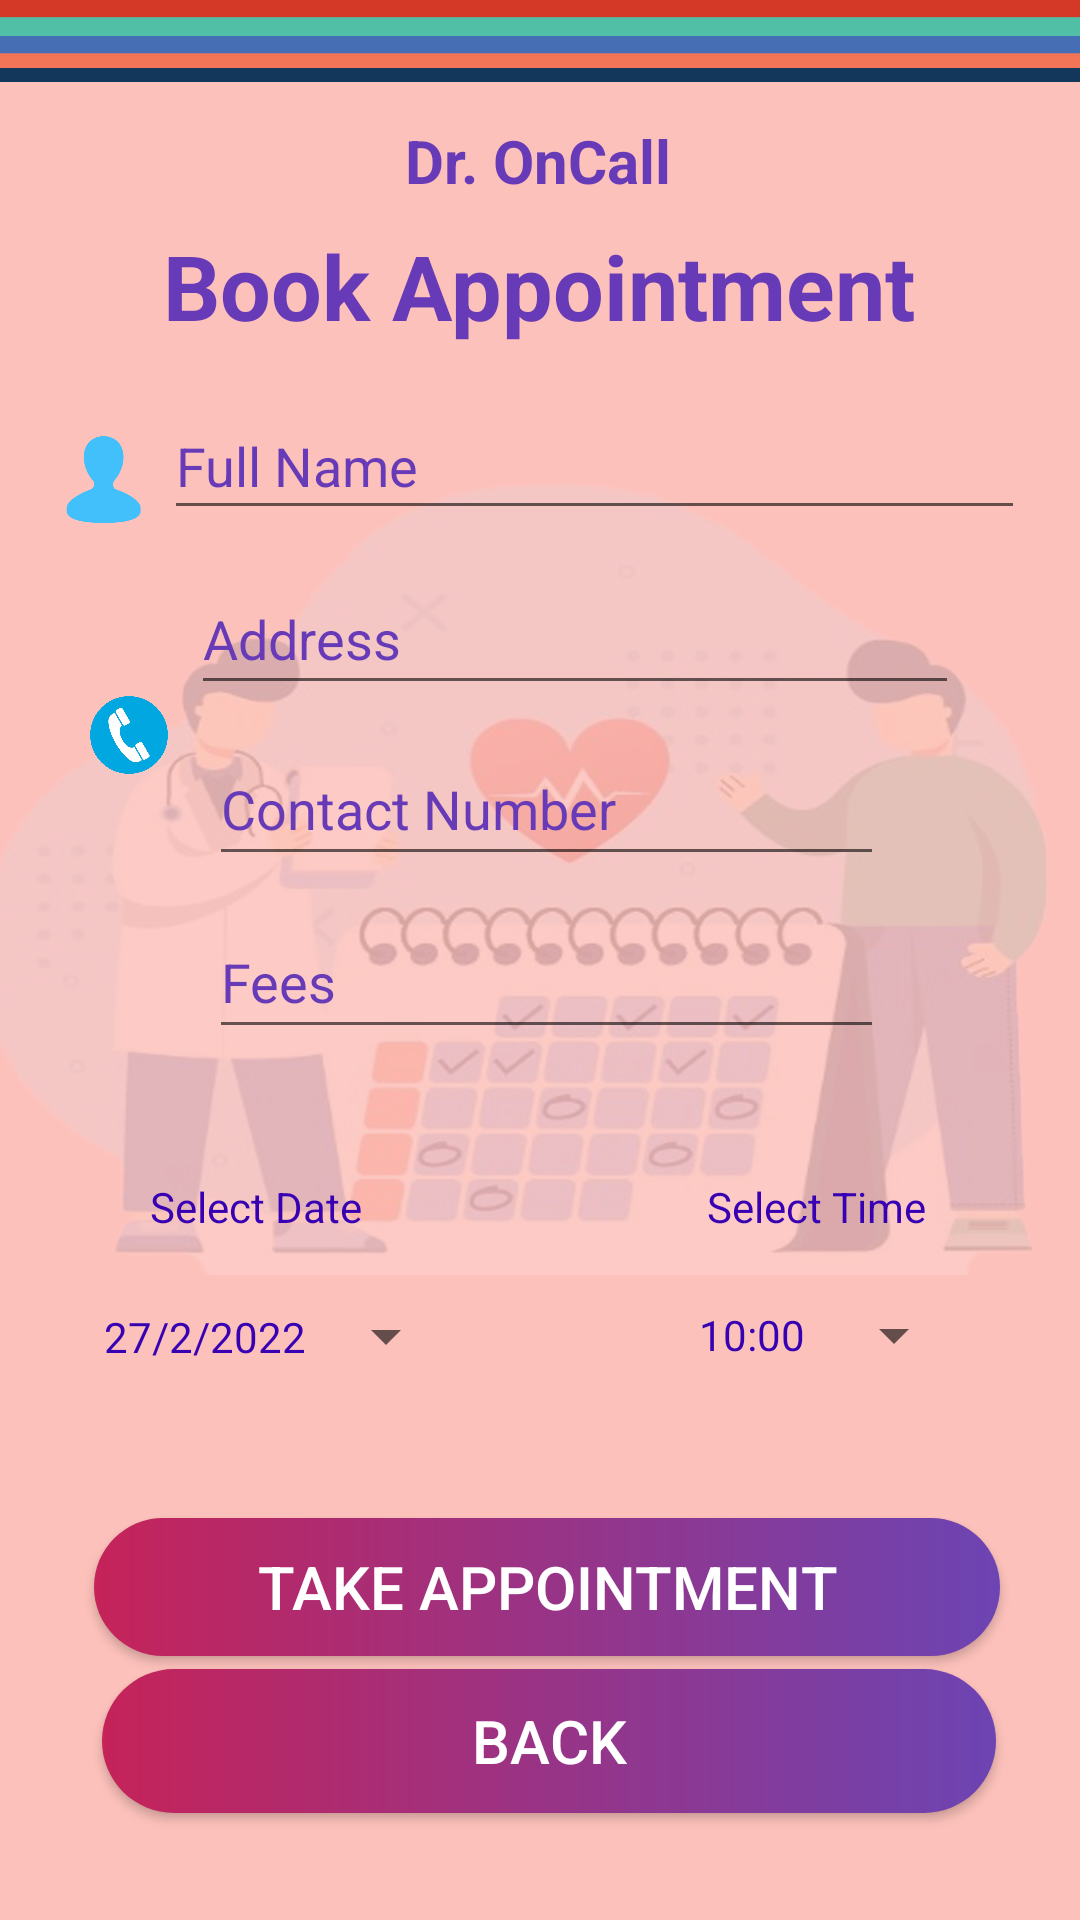

Android layout source for this screen:
<!-- AndroidManifest.xml: application theme Theme.DrOnCall -->
<!-- res/layout/activity_book_appoinment.xml -->
<androidx.constraintlayout.widget.ConstraintLayout xmlns:android="http://schemas.android.com/apk/res/android"
     xmlns:app="http://schemas.android.com/apk/res-auto"
     xmlns:tools="http://schemas.android.com/tools"
     android:layout_width="match_parent"
     android:layout_height="match_parent"
     android:background="@drawable/appontment"
     tools:context=".BookAppointmentActivity">

 <android.widget.Button
     android:id="@+id/buttonBookAppointment"
     android:layout_width="302dp"
     android:layout_height="46dp"
     android:background="@drawable/buttons"
     android:text="take Appointment"
     android:textColor="#FFFFFF"
     android:textSize="20sp"
     android:textStyle="normal"
     app:layout_constraintBottom_toBottomOf="parent"
     app:layout_constraintEnd_toEndOf="parent"
     app:layout_constraintHorizontal_bias="0.542"
     app:layout_constraintStart_toStartOf="parent"
     app:layout_constraintTop_toTopOf="parent"
     app:layout_constraintVertical_bias="0.852" />

   <TextView
        android:id="@+id/titleHome"
        android:layout_width="wrap_content"
        android:layout_height="wrap_content"
        android:layout_centerHorizontal="true"
        android:text="Dr. OnCall"
        android:textColor="@color/purple_500"
        android:textSize="20dp"
        android:textStyle="bold"
        app:layout_constraintBottom_toBottomOf="parent"
        app:layout_constraintEnd_toEndOf="parent"
        app:layout_constraintHorizontal_bias="0.498"
        app:layout_constraintStart_toStartOf="parent"
        app:layout_constraintTop_toTopOf="parent"
        app:layout_constraintVertical_bias="0.065" />

    <TextView
        android:id="@+id/textViewAppTitle"
        android:layout_width="wrap_content"
        android:layout_height="wrap_content"
        android:layout_centerHorizontal="true"
        android:layout_marginTop="8dp"
        android:text="Book Appointment"
        android:textColor="@color/purple_500"
        android:textSize="30dp"
        android:textStyle="bold"
        app:layout_constraintEnd_toEndOf="parent"
        app:layout_constraintHorizontal_bias="0.496"
        app:layout_constraintStart_toStartOf="parent"
        app:layout_constraintTop_toBottomOf="@+id/titleHome" />


    <EditText
        android:id="@+id/editTextAppFullName"
        android:layout_width="287dp"
        android:layout_height="46dp"
        android:ems="10"
        android:hint="Full Name"
        android:inputType="textPersonName"
        android:textColor="@color/purple_500"
        android:textColorHint="#673AB7"
        app:layout_constraintBottom_toBottomOf="parent"
        app:layout_constraintEnd_toEndOf="parent"
        app:layout_constraintHorizontal_bias="0.75"
        app:layout_constraintStart_toStartOf="parent"
        app:layout_constraintTop_toTopOf="parent"
        app:layout_constraintVertical_bias="0.22" />

    <EditText
        android:id="@+id/editTextAppAddress"
        android:layout_width="256dp"
        android:layout_height="47dp"
        android:layout_marginTop="8dp"
        android:ems="10"
        android:hint="Address"
        android:inputType="textPersonName"
        android:textColor="@color/purple_500"
        android:textColorHint="#673AB7"
        app:layout_constraintBottom_toBottomOf="parent"
        app:layout_constraintEnd_toEndOf="parent"
        app:layout_constraintHorizontal_bias="0.612"
        app:layout_constraintStart_toStartOf="parent"
        app:layout_constraintTop_toBottomOf="@+id/editTextAppFullName"
        app:layout_constraintVertical_bias="0.008" />

    <EditText
        android:id="@+id/editTextAppContactNumber"
        android:layout_width="225dp"
        android:layout_height="48dp"
        android:ems="10"
        android:hint="Contact Number"
        android:inputType="textPersonName"
        android:textColorHint="#673AB7"
        app:layout_constraintBottom_toBottomOf="parent"
        android:textColor="@color/purple_500"
        app:layout_constraintEnd_toEndOf="parent"
        app:layout_constraintHorizontal_bias="0.516"
        app:layout_constraintStart_toStartOf="parent"
        app:layout_constraintTop_toBottomOf="@+id/editTextAppAddress"
        app:layout_constraintVertical_bias="0.025" />

    <EditText
        android:id="@+id/editTextAppFees"
        android:layout_width="225dp"
        android:layout_height="48dp"
        android:ems="10"
        android:hint="Fees"
        android:inputType="textPersonName"
        android:textColorHint="#673AB7"
        app:layout_constraintBottom_toBottomOf="parent"
        app:layout_constraintEnd_toEndOf="parent"
        android:textColor="@color/purple_500"
        app:layout_constraintHorizontal_bias="0.516"
        app:layout_constraintStart_toStartOf="parent"
        app:layout_constraintTop_toBottomOf="@+id/editTextAppContactNumber"
        app:layout_constraintVertical_bias="0.032" />

    <android.widget.Button
     android:id="@+id/buttonAppBack"
     android:layout_width="298dp"
     android:layout_height="48dp"
     android:background="@drawable/buttons"
     android:text="Back"
     android:textColor="#FFFFFF"
     android:textSize="20sp"
     android:textStyle="normal"
     app:layout_constraintBottom_toBottomOf="parent"
     app:layout_constraintEnd_toEndOf="parent"
     app:layout_constraintHorizontal_bias="0.55"
     app:layout_constraintStart_toStartOf="parent"
     app:layout_constraintTop_toTopOf="parent"
     app:layout_constraintVertical_bias="0.94" />

    <ImageView
        android:id="@+id/imageView7"
        android:layout_width="45dp"
        android:layout_height="44dp"
        app:layout_constraintBottom_toBottomOf="parent"
        app:layout_constraintEnd_toEndOf="parent"
        app:layout_constraintHorizontal_bias="0.114"
        app:layout_constraintStart_toStartOf="parent"
        app:layout_constraintTop_toTopOf="parent"
        app:layout_constraintVertical_bias="0.308"
        app:srcCompat="@drawable/location" />

    <ImageView
        android:id="@+id/imageView5"
        android:layout_width="26dp"
        android:layout_height="26dp"
        app:layout_constraintBottom_toBottomOf="parent"
        app:layout_constraintEnd_toStartOf="@+id/editTextAppContactNumber"
        app:layout_constraintHorizontal_bias="0.686"
        app:layout_constraintStart_toStartOf="parent"
        app:layout_constraintTop_toTopOf="parent"
        app:layout_constraintVertical_bias="0.378"
        app:srcCompat="@drawable/phone" />

    <ImageView
        android:id="@+id/imageView6"
        android:layout_width="29dp"
        android:layout_height="31dp"
        app:layout_constraintBottom_toBottomOf="parent"
        app:layout_constraintEnd_toStartOf="@+id/editTextAppFullName"
        app:layout_constraintHorizontal_bias="0.781"
        app:layout_constraintStart_toStartOf="parent"
        app:layout_constraintTop_toTopOf="parent"
        app:layout_constraintVertical_bias="0.237"
        app:srcCompat="@drawable/users" />

    <ImageView
        android:id="@+id/imageView8"
        android:layout_width="26dp"
        android:layout_height="26dp"
        app:layout_constraintBottom_toBottomOf="parent"
        app:layout_constraintEnd_toEndOf="parent"
        app:layout_constraintHorizontal_bias="0.124"
        app:layout_constraintStart_toStartOf="parent"
        app:layout_constraintTop_toTopOf="parent"
        app:layout_constraintVertical_bias="0.462"
        app:srcCompat="@drawable/fees" />

    <TextView
        android:id="@+id/textView"
        android:layout_width="wrap_content"
        android:layout_height="wrap_content"
        android:layout_marginTop="40dp"
        android:text="Select Date"
        android:textColor="@color/purple_700"
        app:layout_constraintBottom_toBottomOf="parent"
        app:layout_constraintEnd_toEndOf="parent"
        app:layout_constraintHorizontal_bias="0.173"
        app:layout_constraintStart_toStartOf="parent"
        app:layout_constraintTop_toBottomOf="@+id/editTextAppFees"
        app:layout_constraintVertical_bias="0.013" />

    <TextView
        android:id="@+id/textView2"
        android:layout_width="wrap_content"
        android:layout_height="wrap_content"
        android:layout_marginTop="40dp"
        android:text="Select Time"
        android:textColor="@color/purple_700"
        app:layout_constraintBottom_toBottomOf="parent"
        app:layout_constraintEnd_toEndOf="parent"
        app:layout_constraintHorizontal_bias="0.821"
        app:layout_constraintStart_toStartOf="parent"
        app:layout_constraintTop_toBottomOf="@+id/editTextAppFees"
        app:layout_constraintVertical_bias="0.013" />

    <Button
        android:id="@+id/buttonAppDate"
        style="?android:spinnerStyle"
        android:layout_width="118dp"
        android:layout_height="45dp"
        android:text="27/2/2022"
        android:textColor="@color/purple_700"
        app:layout_constraintBottom_toBottomOf="parent"
        app:layout_constraintEnd_toEndOf="parent"
        app:layout_constraintHorizontal_bias="0.143"
        app:layout_constraintStart_toStartOf="parent"
        app:layout_constraintTop_toBottomOf="@+id/textView"
        app:layout_constraintVertical_bias="0.061" />

    <Button
        android:id="@+id/buttonAppTime"
        style="?android:spinnerStyle"
        android:layout_width="89dp"
        android:layout_height="40dp"
        android:layout_marginTop="8dp"
        android:text="10:00"
        android:textColor="@color/purple_700"
        app:layout_constraintBottom_toBottomOf="parent"
        app:layout_constraintEnd_toEndOf="parent"
        app:layout_constraintHorizontal_bias="0.86"
        app:layout_constraintStart_toStartOf="parent"
        app:layout_constraintTop_toBottomOf="@+id/textView2"
        app:layout_constraintVertical_bias="0.029" />

</androidx.constraintlayout.widget.ConstraintLayout>
<!-- resources referenced by this layout -->
<resources>
  <color name="purple_500">#673AB7</color>
  <color name="purple_700">#FF3700B3</color>
  <!-- drawable appontment: png bitmap (drawable, 317017 bytes) -->
  <!-- drawable buttons (drawable) -->
  <?xml version="1.0" encoding="utf-8"?>
  <shape xmlns:android="http://schemas.android.com/apk/res/android" android:shape="rectangle">
  <gradient android:angle="0" android:startColor="#C52359" android:endColor="#6C44B3"
      android:type="linear"/>
  
      <corners android:radius="50dp"/>
  </shape>
  <!-- drawable phone: png bitmap (drawable, 107336 bytes) -->
  <!-- drawable users: png bitmap (drawable, 4971 bytes) -->
  <style name="Theme.DrOnCall" parent="Theme.MaterialComponents.DayNight.DarkActionBar">
          
          <item name="colorPrimary">@color/purple_500</item>
          <item name="colorPrimaryVariant">@color/purple_700</item>
          <item name="colorOnPrimary">@color/white</item>
          
          <item name="colorSecondary">@color/teal_200</item>
          <item name="colorSecondaryVariant">@color/teal_700</item>
          <item name="colorOnSecondary">@color/black</item>
          
          <item name="android:statusBarColor">?attr/colorPrimaryVariant</item>
          
      </style>
  <color name="white">#FFFFFFFF</color>
  <color name="teal_200">#FF03DAC5</color>
  <color name="teal_700">#FF018786</color>
  <color name="black">#FF000000</color>
</resources>
